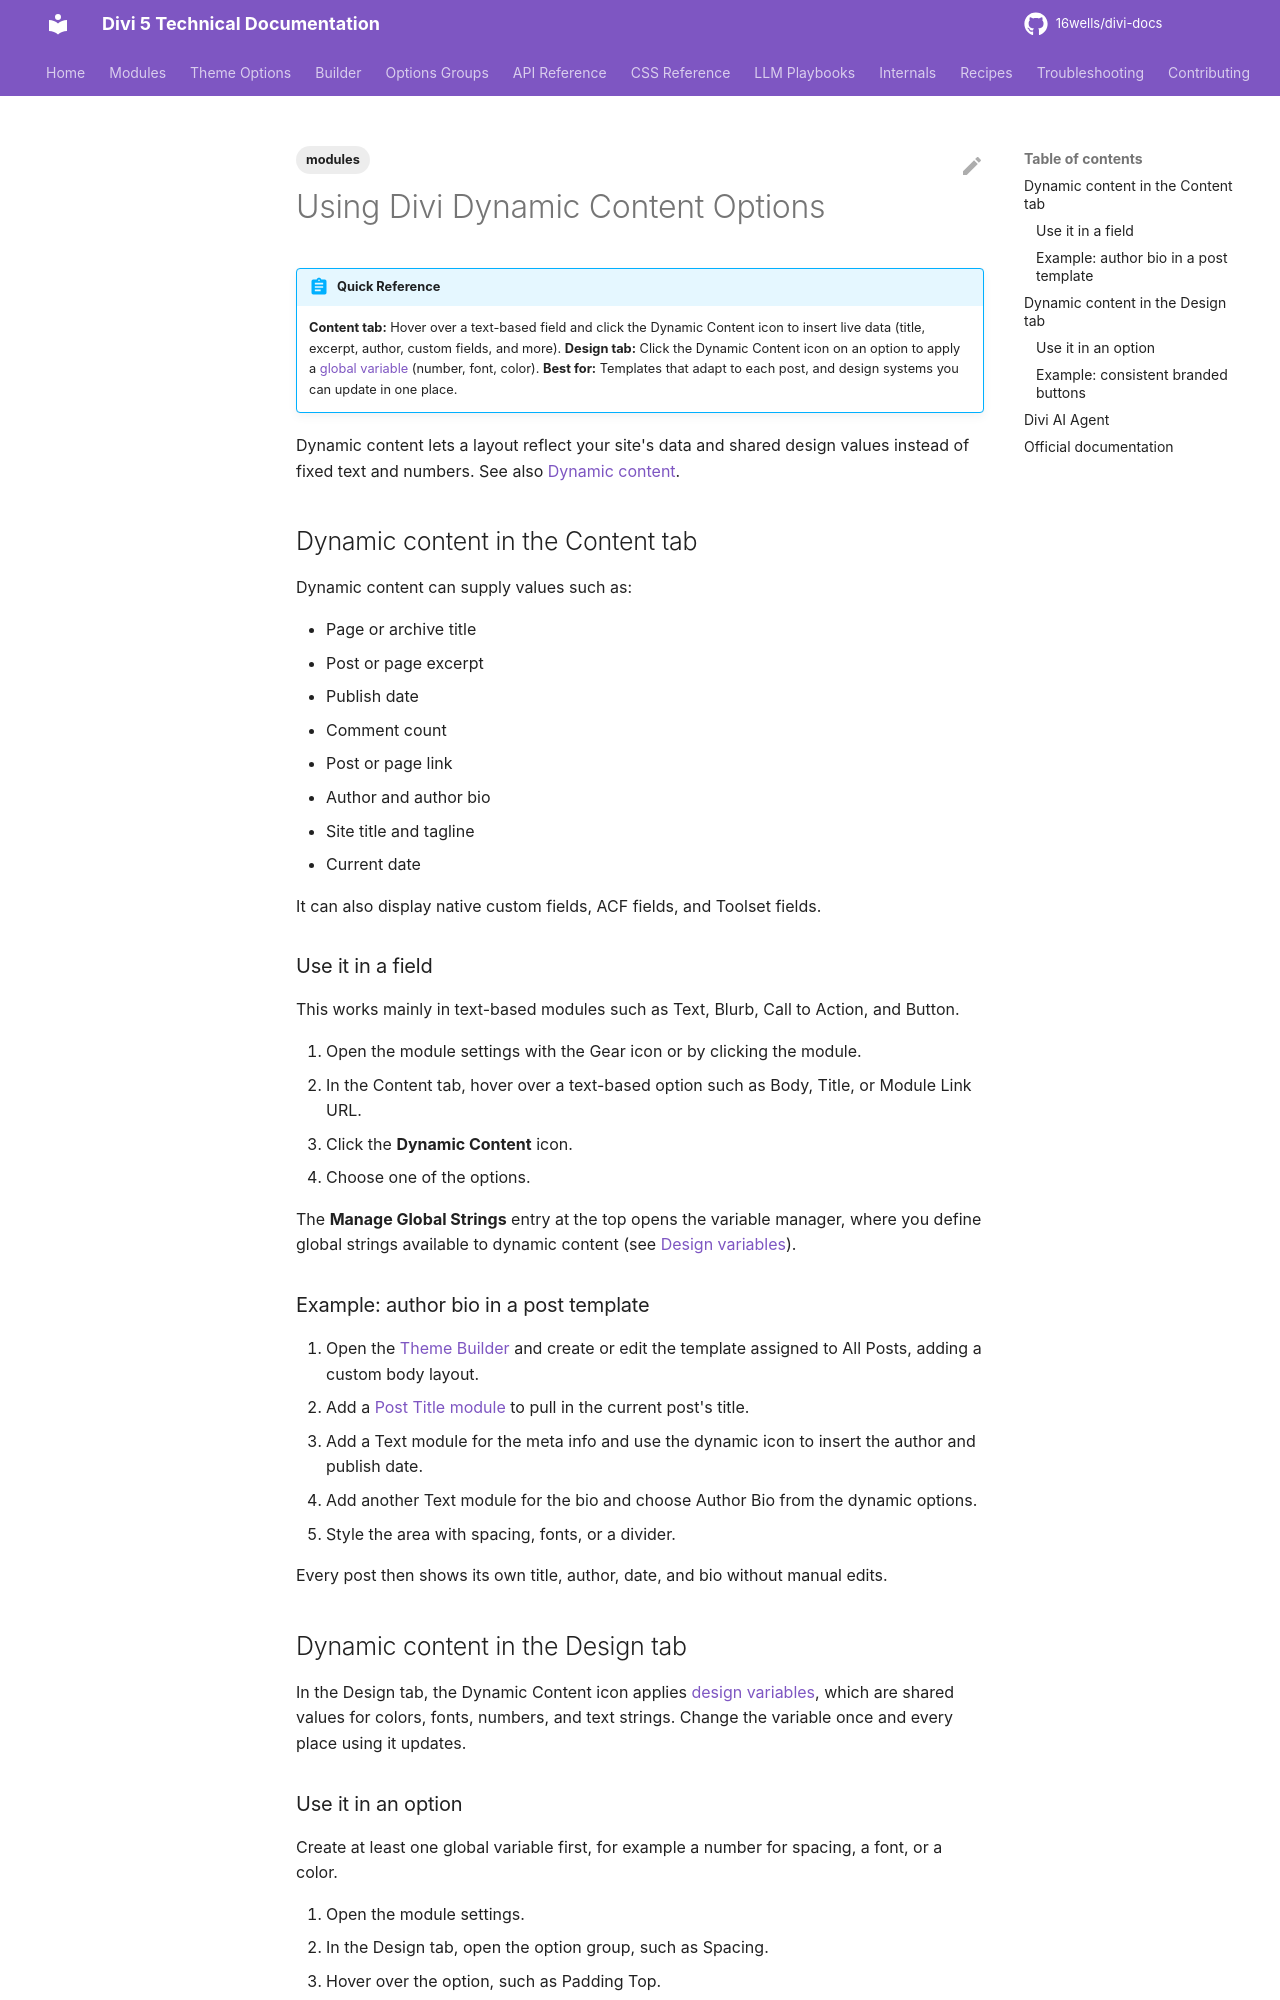

repository: 16wells/divi-docs · page: modules/using-divi-dynamic-content-options/index.html · generator: mkdocs

---
title: "Using Divi Dynamic Content Options"
description: "How to pull live WordPress data into Divi 5 content fields and apply design variables to Design tab options."
category: modules
tags: [modules]
related: []
divi_version: "5.x"
last_updated: 2026-11-04
source_url: "https://help.elegantthemes.com/en/articles/11622973"
---

# Using Divi Dynamic Content Options

!!! abstract "Quick Reference"
    **Content tab:** Hover over a text-based field and click the Dynamic Content icon to insert live data (title, excerpt, author, custom fields, and more).
    **Design tab:** Click the Dynamic Content icon on an option to apply a [global variable](../builder/design-variables.md) (number, font, color).
    **Best for:** Templates that adapt to each post, and design systems you can update in one place.

Dynamic content lets a layout reflect your site's data and shared design values instead of fixed text and numbers. See also [Dynamic content](../builder/dynamic-content.md).

## Dynamic content in the Content tab

Dynamic content can supply values such as:

- Page or archive title
- Post or page excerpt
- Publish date
- Comment count
- Post or page link
- Author and author bio
- Site title and tagline
- Current date

It can also display native custom fields, ACF fields, and Toolset fields.

### Use it in a field

This works mainly in text-based modules such as Text, Blurb, Call to Action, and Button.

1. Open the module settings with the Gear icon or by clicking the module.
2. In the Content tab, hover over a text-based option such as Body, Title, or Module Link URL.
3. Click the **Dynamic Content** icon.
4. Choose one of the options.

The **Manage Global Strings** entry at the top opens the variable manager, where you define global strings available to dynamic content (see [Design variables](../builder/design-variables.md)).

### Example: author bio in a post template

1. Open the [Theme Builder](../builder/getting-started-with-divi-5-theme-builder.md) and create or edit the template assigned to All Posts, adding a custom body layout.
2. Add a [Post Title module](the-divi-post-title-module.md) to pull in the current post's title.
3. Add a Text module for the meta info and use the dynamic icon to insert the author and publish date.
4. Add another Text module for the bio and choose Author Bio from the dynamic options.
5. Style the area with spacing, fonts, or a divider.

Every post then shows its own title, author, date, and bio without manual edits.

## Dynamic content in the Design tab

In the Design tab, the Dynamic Content icon applies [design variables](../builder/design-variables.md), which are shared values for colors, fonts, numbers, and text strings. Change the variable once and every place using it updates.
